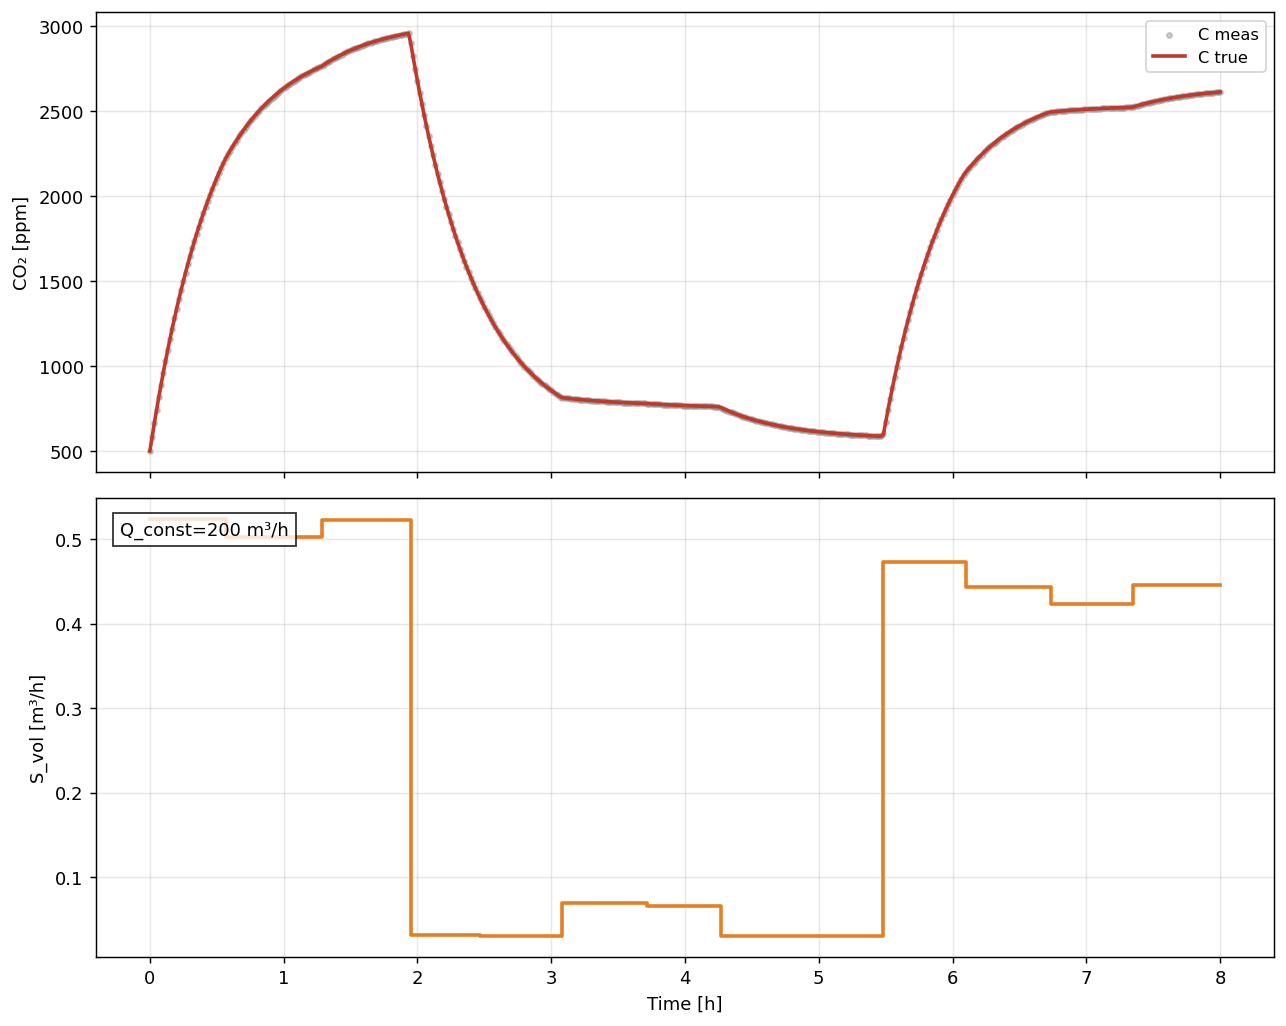

Data behind this chart, as committed beside it:
t_hours, C_true_ppm, C_meas_ppm, Q_true, S_true
0.0, 500.0, 500.0, 200.0, 524351
0.01667, 583.3, 583.3, 200.0, 524351
0.03333, 663.9, 663.9, 200.0, 524351
0.05, 741.9, 741.9, 200.0, 524351
0.06667, 817.3, 817.3, 200.0, 524351
0.08333, 890.2, 890.2, 200.0, 524351
0.1, 960.7, 960.7, 200.0, 524351
0.1167, 1029, 1029, 200.0, 524351
0.1333, 1095, 1095, 200.0, 524351
0.15, 1159, 1159, 200.0, 524351
0.1667, 1221, 1221, 200.0, 524351
0.1833, 1280, 1280, 200.0, 524351
0.2, 1338, 1338, 200.0, 524351
0.2167, 1394, 1394, 200.0, 524351
0.2333, 1448, 1448, 200.0, 524351
0.25, 1500, 1500, 200.0, 524351
0.2667, 1551, 1551, 200.0, 524351
0.2833, 1600, 1600, 200.0, 524351
0.3, 1647, 1647, 200.0, 524351
0.3167, 1693, 1693, 200.0, 524351
0.3333, 1737, 1737, 200.0, 524351
0.35, 1780, 1780, 200.0, 524351
0.3667, 1821, 1821, 200.0, 524351
0.3833, 1861, 1861, 200.0, 524351
0.4, 1900, 1900, 200.0, 524351
0.4167, 1937, 1937, 200.0, 524351
0.4333, 1973, 1973, 200.0, 524351
0.45, 2008, 2008, 200.0, 524351
0.4667, 2042, 2042, 200.0, 524351
0.4833, 2075, 2075, 200.0, 524351
0.5, 2107, 2107, 200.0, 524351
0.5167, 2137, 2137, 200.0, 524351
0.5333, 2167, 2167, 200.0, 524351
0.55, 2196, 2196, 200.0, 524351
0.5667, 2223, 2223, 200.0, 502771
0.5833, 2246, 2246, 200.0, 502771
0.6, 2269, 2269, 200.0, 502771
0.6167, 2290, 2290, 200.0, 502771
0.6333, 2312, 2312, 200.0, 502771
0.65, 2332, 2332, 200.0, 502771
0.6667, 2352, 2352, 200.0, 502771
0.6833, 2371, 2371, 200.0, 502771
0.7, 2389, 2389, 200.0, 502771
0.7167, 2407, 2407, 200.0, 502771
0.7333, 2424, 2424, 200.0, 502771
0.75, 2441, 2441, 200.0, 502771
0.7667, 2457, 2457, 200.0, 502771
0.7833, 2473, 2473, 200.0, 502771
0.8, 2488, 2488, 200.0, 502771
0.8167, 2503, 2503, 200.0, 502771
0.8333, 2517, 2517, 200.0, 502771
0.85, 2530, 2530, 200.0, 502771
0.8667, 2544, 2544, 200.0, 502771
0.8833, 2556, 2556, 200.0, 502771
0.9, 2569, 2569, 200.0, 502771
0.9167, 2581, 2581, 200.0, 502771
0.9333, 2592, 2592, 200.0, 502771
0.95, 2604, 2604, 200.0, 502771
0.9667, 2614, 2614, 200.0, 502771
0.9833, 2625, 2625, 200.0, 502771
... 421 more rows
